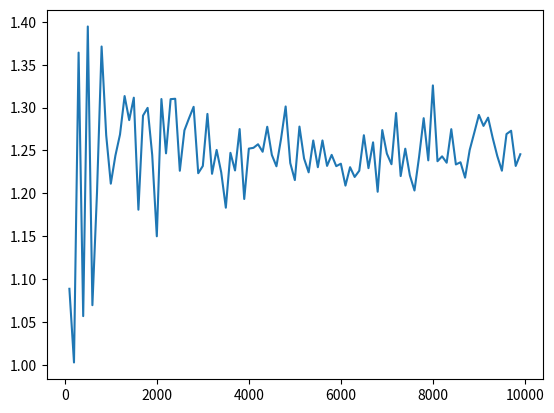

Here is the Python script that generated this plot:
import numpy as np
from scipy.stats import norm
import matplotlib.pyplot as plt
from tqdm import tqdm



def delta_t(n, T):
    """
    Pour n et T donnés, renvoie les t_i ainsi que l'incrément de temps dt
    """
    t = np.linspace(0, T, n)
    dt = t[1] - t[0]
    return t, dt


def mouvement_brownien(n, T, x0, r, sigma):
    """
    Renvoie une liste contenant les valeurs du mouvement brownien du temps 0 à T
    """
    t, dt = delta_t(n, T)
    B = np.zeros(n)
    B[0] = x0
    for i in range(1, n):
        B[i] = B[i-1] + np.random.normal(loc=r*dt, scale=sigma*np.sqrt(dt))
    return B

def mouvement_brownien_standard(n, T):
    return mouvement_brownien(n, T, 0, 0, 1)



def black_scholes(S0, n, T, r, d, sigma, renvoie_brownien=False):
    """
    Renvoie une liste contenant l'évolution du prix d'un actif sous-jacent suivant le modèle de Black-Scholes
    Peut aussi renvoyer le mouvement brownien correspondant
    """
    temps, dt = delta_t(n, T)
    W = mouvement_brownien_standard(n, T)
    S = []
    for t, Wt in zip(temps, W):
        S.append(S0*np.exp((r-d)*t - sigma**2*t/2 + sigma*Wt))
    if renvoie_brownien:
        return S, W
    return S


def payoff(S, K, type_payoff):
    if type_payoff == "Call EU":
        return max(S[-1]-K, 0)
    elif type_payoff == "Call asiatique":
        return max(np.mean(S)-K, 0)
    else:
        raise ValueError

def prix_instant_initial(S0, n, T, r, d, sigma, nb_simulations, K, type_payoff):
    H = 0
    for _ in range(nb_simulations):
        S = black_scholes(S0, n, T, r, d, sigma)
        H += payoff(S,K,type_payoff)
    esperance_payoff = H/nb_simulations
    return np.exp(-r*T)*esperance_payoff

S0 = 100
sigma = 0.1
r = 0.05
d = 0.03
K = 103
T = 1
n = 3
nb_simulations = [100*i for i in range(1,100)]

liste_prix = []
for nb_simu in tqdm(nb_simulations):
    liste_prix.append(prix_instant_initial(S0, n, T, r, d, sigma, nb_simu, K, "Call asiatique"))

print(liste_prix[-1])
plt.plot(nb_simulations, liste_prix)
plt.show()
